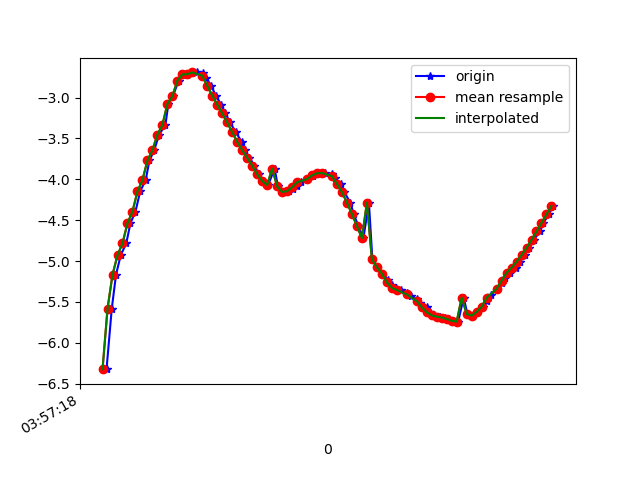

Source data for this figure (header and first rows):
1618545438116, 1241114241367299, -6.322306, -5.3571935, 5.2315335
1618545438137, 1241114260598069, -5.581, -5.674, 5.718
1618545438154, 1241114279828839, -5.167, -5.839, 5.937
1618545438173, 1241114299059609, -4.928, -5.806, 6.168
1618545438195, 1241114318290379, -4.784, -5.859, 6.231
1618545438212, 1241114337521149, -4.536, -5.809, 6.459
1618545438232, 1241114356751919, -4.395, -5.823, 6.544
1618545438251, 1241114375982689, -4.148, -5.758, 6.759
1618545438273, 1241114395213459, -4.009, -5.734, 6.862
1618545438288, 1241114414444229, -3.77, -5.667, 7.051
1618545438307, 1241114433674999, -3.645, -5.616, 7.157
1618545438327, 1241114452905769, -3.453, -5.56, 7.294
1618545438352, 1241114472136539, -3.336, -5.495, 7.397
1618545438364, 1241114491367309, -3.077, -5.37, 7.598
1618545438382, 1241114510598079, -2.984, -5.237, 7.727
1618545438405, 1241114529828849, -2.794, -5.14, 7.862
1618545438422, 1241114549059619, -2.717, -4.93, 8.022
1618545438440, 1241114568290389, -2.723, -4.792, 8.103
1618545438459, 1241114587521159, -2.706, -4.608, 8.215
1618545438479, 1241114606751929, -2.693, -4.372, 8.347
1618545438502, 1241114625982699, -2.706, -4.099, 8.48
1618545438516, 1241114645213469, -2.762, -3.818, 8.593
1618545438536, 1241114664444239, -2.859, -3.56, 8.672
1618545438554, 1241114683675009, -2.976, -3.339, 8.72
1618545438576, 1241114702905779, -3.089, -3.166, 8.745
1618545438593, 1241114722136549, -3.195, -3.02, 8.759
1618545438611, 1241114741367319, -3.305, -2.858, 8.772
1618545438635, 1241114760598089, -3.426, -2.666, 8.786
1618545438658, 1241114779828859, -3.544, -2.461, 8.799
1618545438670, 1241114799059629, -3.645, -2.263, 8.811
1618545438689, 1241114818290399, -3.735, -2.081, 8.818
1618545438709, 1241114837521169, -3.834, -1.922, 8.812
1618545438727, 1241114856751939, -3.939, -1.79, 8.793
1618545438745, 1241114875982709, -4.02, -1.691, 8.776
1618545438764, 1241114895213479, -4.071, -1.609, 8.768
1618545438790, 1241114914444249, -3.869, -2.595, 8.622
1618545438803, 1241114933675019, -4.086, -1.728, 8.738
1618545438822, 1241114952905789, -4.155, -1.487, 8.75
1618545438847, 1241114972136559, -4.146, -1.528, 8.747
1618545438864, 1241114991367329, -4.115, -1.58, 8.753
1618545438879, 1241115010598099, -4.078, -1.609, 8.765
1618545438897, 1241115029828869, -4.036, -1.614, 8.783
1618545438921, 1241115049059639, -3.997, -1.611, 8.802
1618545438942, 1241115068290409, -3.964, -1.602, 8.818
1618545438954, 1241115087521179, -3.94, -1.58, 8.833
1618545438974, 1241115106751949, -3.926, -1.525, 8.849
1618545438992, 1241115125982719, -3.924, -1.438, 8.864
1618545439020, 1241115145213489, -3.941, -1.328, 8.874
1618545439031, 1241115164444259, -3.985, -1.212, 8.871
1618545439056, 1241115183675029, -4.057, -1.116, 8.851
1618545439069, 1241115202905799, -4.158, -1.041, 8.813
1618545439094, 1241115222136569, -4.285, -0.9736, 8.76
1618545439107, 1241115241367339, -4.427, -0.9176, 8.695
1618545439126, 1241115260598109, -4.573, -0.9116, 8.619
1618545439146, 1241115279828879, -4.72, -0.9764, 8.533
1618545439168, 1241115299059649, -4.284, -1.292, 8.719
1618545439182, 1241115318290419, -4.98, -1.169, 8.359
1618545439202, 1241115337521189, -5.076, -1.259, 8.288
1618545439221, 1241115356751959, -5.155, -1.342, 8.226
1618545439245, 1241115375982729, -5.23, -1.443, 8.162
1618545439259, 1241115395213499, -5.29, -1.549, 8.103
... 34 more rows
